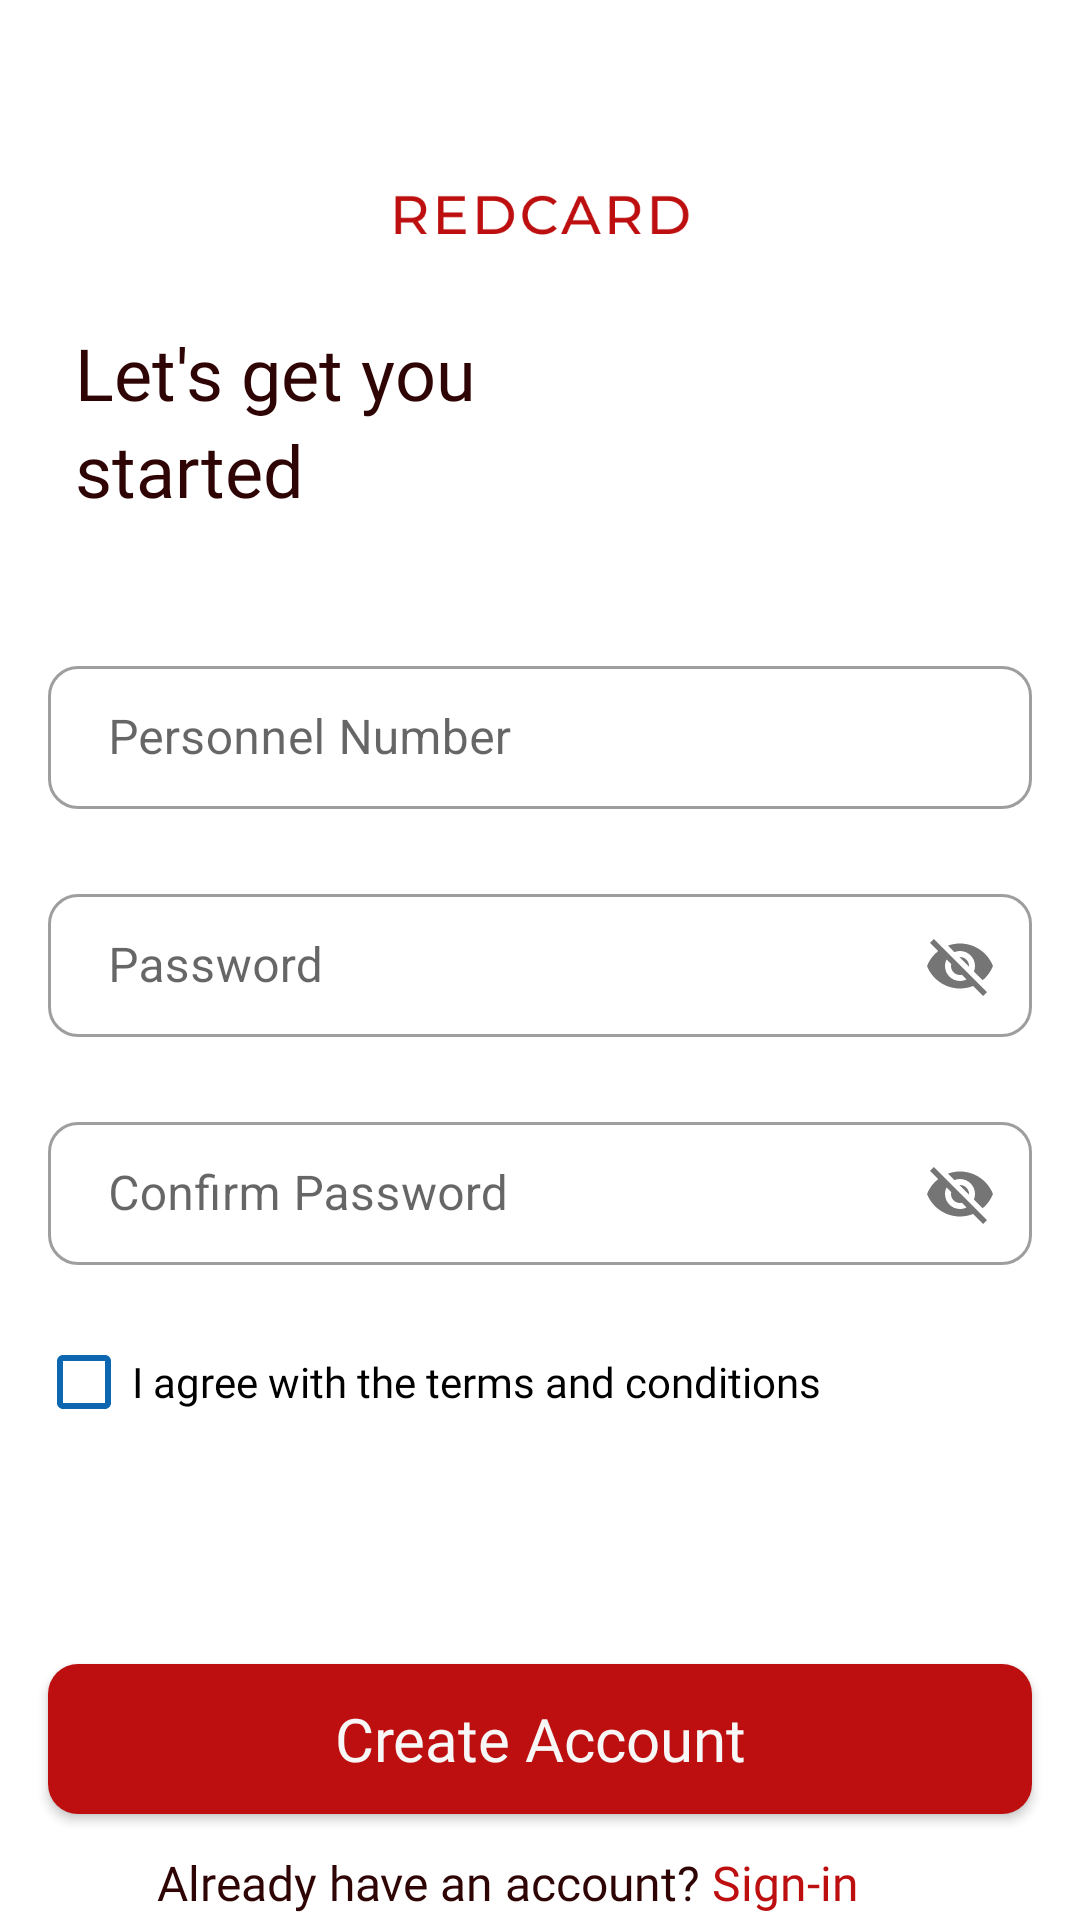

Android layout source for this screen:
<!-- AndroidManifest.xml: application theme Theme.RedCard -->
<!-- res/layout/fragment_signup.xml -->
<?xml version="1.0" encoding="utf-8"?>
<androidx.constraintlayout.widget.ConstraintLayout xmlns:android="http://schemas.android.com/apk/res/android"
    xmlns:app="http://schemas.android.com/apk/res-auto"
    xmlns:tools="http://schemas.android.com/tools"
    android:layout_width="match_parent"
    android:layout_height="match_parent"
    tools:context=".SignupFragment">

    <ImageView
        android:id="@+id/signup_logo"
        android:layout_width="0dp"
        android:layout_height="wrap_content"
        android:layout_marginStart="130dp"
        android:layout_marginTop="36dp"
        android:layout_marginEnd="129dp"
        android:src="@drawable/logo__1"
        app:layout_constraintEnd_toEndOf="parent"
        app:layout_constraintHorizontal_bias="0.0"
        app:layout_constraintStart_toStartOf="parent"
        app:layout_constraintTop_toTopOf="parent" />

    <TextView
        android:id="@+id/lets_get_youTV"
        android:layout_width="0dp"
        android:layout_height="wrap_content"
        android:layout_marginStart="25dp"
        android:layout_marginEnd="119dp"
        android:fontFamily="@font/montserrat"
        android:text="Let's get you"
        android:textColor="@color/red_10"
        android:textSize="24dp"
        app:layout_constraintEnd_toEndOf="parent"
        app:layout_constraintHorizontal_bias="0.0"
        app:layout_constraintStart_toStartOf="parent"
        app:layout_constraintTop_toBottomOf="@+id/signup_logo" />

    <TextView
        android:id="@+id/startedTV"
        android:layout_width="0dp"
        android:layout_height="wrap_content"
        android:layout_marginStart="25dp"
        android:layout_marginEnd="119dp"
        android:fontFamily="@font/montserrat"
        android:text="started"
        android:textColor="@color/red_10"
        android:textSize="24dp"
        app:layout_constraintEnd_toEndOf="parent"
        app:layout_constraintStart_toStartOf="parent"
        app:layout_constraintTop_toBottomOf="@+id/lets_get_youTV" />

    <com.google.android.material.textfield.TextInputLayout
        android:id="@+id/PersonnelContainer"
        style="@style/Widget.MaterialComponents.TextInputLayout.OutlinedBox.Dense"
        android:layout_width="0dp"
        android:layout_height="60dp"
        android:layout_marginStart="16dp"
        android:layout_marginTop="44dp"
        android:layout_marginEnd="16dp"
        android:inputType="textEmailAddress"
        android:lineSpacingExtra="16sp"
        android:textAlignment="textStart"
        android:textSize="16sp"
        app:boxCornerRadiusBottomEnd="10dp"
        app:boxCornerRadiusBottomStart="10dp"
        app:boxCornerRadiusTopEnd="10dp"
        app:boxCornerRadiusTopStart="10dp"
        app:errorEnabled="true"
        app:errorIconDrawable="@null"
        app:helperTextTextColor="#E81515"
        app:layout_constraintEnd_toEndOf="parent"
        app:layout_constraintStart_toStartOf="parent"
        app:layout_constraintTop_toBottomOf="@+id/startedTV">

        <com.google.android.material.textfield.TextInputEditText
            android:id="@+id/SignupPersonnelEdit"
            android:layout_width="match_parent"
            android:layout_height="wrap_content"
            android:hint="Personnel Number"
            android:inputType="none|textWebEmailAddress"
            android:paddingStart="20dp"
            android:textSize="16sp"
            tools:ignore="TextContrastCheck,TouchTargetSizeCheck" />
    </com.google.android.material.textfield.TextInputLayout>

    <com.google.android.material.textfield.TextInputLayout
        android:id="@+id/PasswordContainer"
        style="@style/Widget.MaterialComponents.TextInputLayout.OutlinedBox.Dense"
        android:layout_width="0dp"
        android:layout_height="60dp"
        android:layout_marginStart="16dp"
        android:layout_marginTop="16dp"
        android:layout_marginEnd="16dp"
        android:inputType="textEmailAddress"
        android:lineSpacingExtra="16sp"
        android:textAlignment="textStart"
        android:textSize="16sp"
        app:boxCornerRadiusBottomEnd="10dp"
        app:boxCornerRadiusBottomStart="10dp"
        app:boxCornerRadiusTopEnd="10dp"
        app:boxCornerRadiusTopStart="10dp"
        app:errorEnabled="true"
        app:errorIconDrawable="@null"
        app:helperTextTextColor="#E81515"
        app:layout_constraintEnd_toEndOf="parent"
        app:layout_constraintStart_toStartOf="parent"
        app:layout_constraintTop_toBottomOf="@+id/PersonnelContainer"
        app:passwordToggleEnabled="true">

        <com.google.android.material.textfield.TextInputEditText
            android:id="@+id/SignupPasswordEdit"
            android:layout_width="match_parent"
            android:layout_height="wrap_content"
            android:hint="Password"
            android:inputType="none|textWebEmailAddress"
            android:paddingStart="20dp"
            android:textSize="16sp"
            tools:ignore="TextContrastCheck,TouchTargetSizeCheck" />
    </com.google.android.material.textfield.TextInputLayout>

    <com.google.android.material.textfield.TextInputLayout
        android:id="@+id/ConfirmPasswordContainer"
        style="@style/Widget.MaterialComponents.TextInputLayout.OutlinedBox.Dense"
        android:layout_width="0dp"
        android:layout_height="60dp"
        android:layout_marginStart="16dp"
        android:layout_marginTop="16dp"
        android:layout_marginEnd="16dp"
        android:inputType="textEmailAddress"
        android:lineSpacingExtra="16sp"
        android:textAlignment="textStart"
        android:textSize="16sp"
        app:boxCornerRadiusBottomEnd="10dp"
        app:boxCornerRadiusBottomStart="10dp"
        app:boxCornerRadiusTopEnd="10dp"
        app:boxCornerRadiusTopStart="10dp"
        app:errorEnabled="true"
        app:errorIconDrawable="@null"
        app:helperTextTextColor="#E81515"
        app:layout_constraintEnd_toEndOf="parent"
        app:layout_constraintStart_toStartOf="parent"
        app:layout_constraintTop_toBottomOf="@+id/PasswordContainer"
        app:passwordToggleEnabled="true">

        <com.google.android.material.textfield.TextInputEditText
            android:id="@+id/SignupConfirmPasswordEdit"
            android:layout_width="match_parent"
            android:layout_height="wrap_content"
            android:hint="Confirm Password"
            android:inputType="none|textWebEmailAddress"
            android:paddingStart="20dp"
            android:textSize="16sp"
            tools:ignore="TextContrastCheck,TouchTargetSizeCheck" />
    </com.google.android.material.textfield.TextInputLayout>

    <CheckBox
        android:id="@+id/checkBox"
        android:layout_width="wrap_content"
        android:layout_height="wrap_content"
        android:layout_marginStart="25dp"
        android:layout_marginTop="8dp"
        android:layout_marginEnd="132dp"
        android:buttonTint="#0C67B0"
        android:fontFamily="@font/montserrat"
        android:minHeight="48dp"

        android:text="I agree with the terms and conditions"
        android:textColor="#000000"
        android:textSize="14sp"
        app:layout_constraintEnd_toEndOf="parent"
        app:layout_constraintHorizontal_bias="0.225"
        app:layout_constraintStart_toStartOf="parent"
        app:layout_constraintTop_toBottomOf="@+id/ConfirmPasswordContainer" />

    <Button
        android:id="@+id/sign_up_auth"
        android:layout_width="0dp"
        android:layout_height="50dp"
        android:layout_marginStart="16dp"
        android:layout_marginTop="70dp"
        android:layout_marginEnd="16dp"
        android:layout_marginBottom="8dp"
        android:background="@drawable/button"
        android:fontFamily="@font/montserrat"
        android:text="Create Account"
        android:textAllCaps="false"
        android:textColor="#F8F7F7"
        android:textSize="20sp"
        app:layout_constraintBottom_toTopOf="@+id/signuptextView6"
        app:layout_constraintEnd_toEndOf="parent"
        app:layout_constraintHorizontal_bias="0.0"
        app:layout_constraintStart_toStartOf="parent"
        app:layout_constraintTop_toBottomOf="@+id/checkBox" />

    <TextView
        android:id="@+id/signuptextView6"
        android:layout_width="wrap_content"
        android:layout_height="wrap_content"
        android:layout_marginTop="12dp"
        android:fontFamily="@font/montserrat"
        android:text="Already have an account?"
        android:textColor="@color/red_10"
        android:textSize="16sp"
        app:layout_constraintEnd_toEndOf="parent"
        app:layout_constraintHorizontal_bias="0.293"
        app:layout_constraintStart_toStartOf="parent"
        app:layout_constraintTop_toBottomOf="@+id/sign_up_auth"
        tools:ignore="TextContrastCheck" />

    <TextView
        android:id="@+id/signupSignin"
        android:layout_width="wrap_content"
        android:layout_height="wrap_content"
        android:layout_marginStart="4dp"
        android:layout_marginTop="12dp"
        android:fontFamily="@font/montserrat"
        android:text="Sign-in"
        android:textColor="@color/red"
        android:textSize="16sp"
        app:layout_constraintStart_toEndOf="@+id/signuptextView6"
        app:layout_constraintTop_toBottomOf="@+id/sign_up_auth" />

</androidx.constraintlayout.widget.ConstraintLayout>
<!-- resources referenced by this layout -->
<resources>
  <color name="red">#BD0F0F</color>
  <color name="red_10">#2F0404</color>
  <!-- drawable button (drawable) -->
  <?xml version="1.0" encoding="utf-8"?>
  <shape xmlns:android="http://schemas.android.com/apk/res/android"
      android:shape="rectangle">
      <solid
          android:color="@color/red">
      </solid>
      <corners
          android:bottomLeftRadius="10dp"
          android:bottomRightRadius="10dp"
          android:topRightRadius="10dp"
          android:topLeftRadius="10dp">
      </corners>
  
  </shape>
  <!-- drawable logo__1: png bitmap (drawable, 4602 bytes) -->
  <style name="Theme.RedCard" parent="Theme.MaterialComponents.DayNight.DarkActionBar">
          
          <item name="colorPrimary">@color/red</item>
          <item name="colorPrimaryVariant">@color/red_10</item>
          <item name="colorOnPrimary">@color/red_10</item>
          
          <item name="colorSecondary">@color/teal_200</item>
          <item name="colorSecondaryVariant">@color/teal_700</item>
          <item name="colorOnSecondary">@color/black</item>
          
          <item name="android:statusBarColor" tools:targetApi="l">?attr/colorPrimaryVariant</item>
          
      </style>
  <color name="teal_200">#FF03DAC5</color>
  <color name="teal_700">#FF018786</color>
  <color name="black">#FF000000</color>
</resources>
